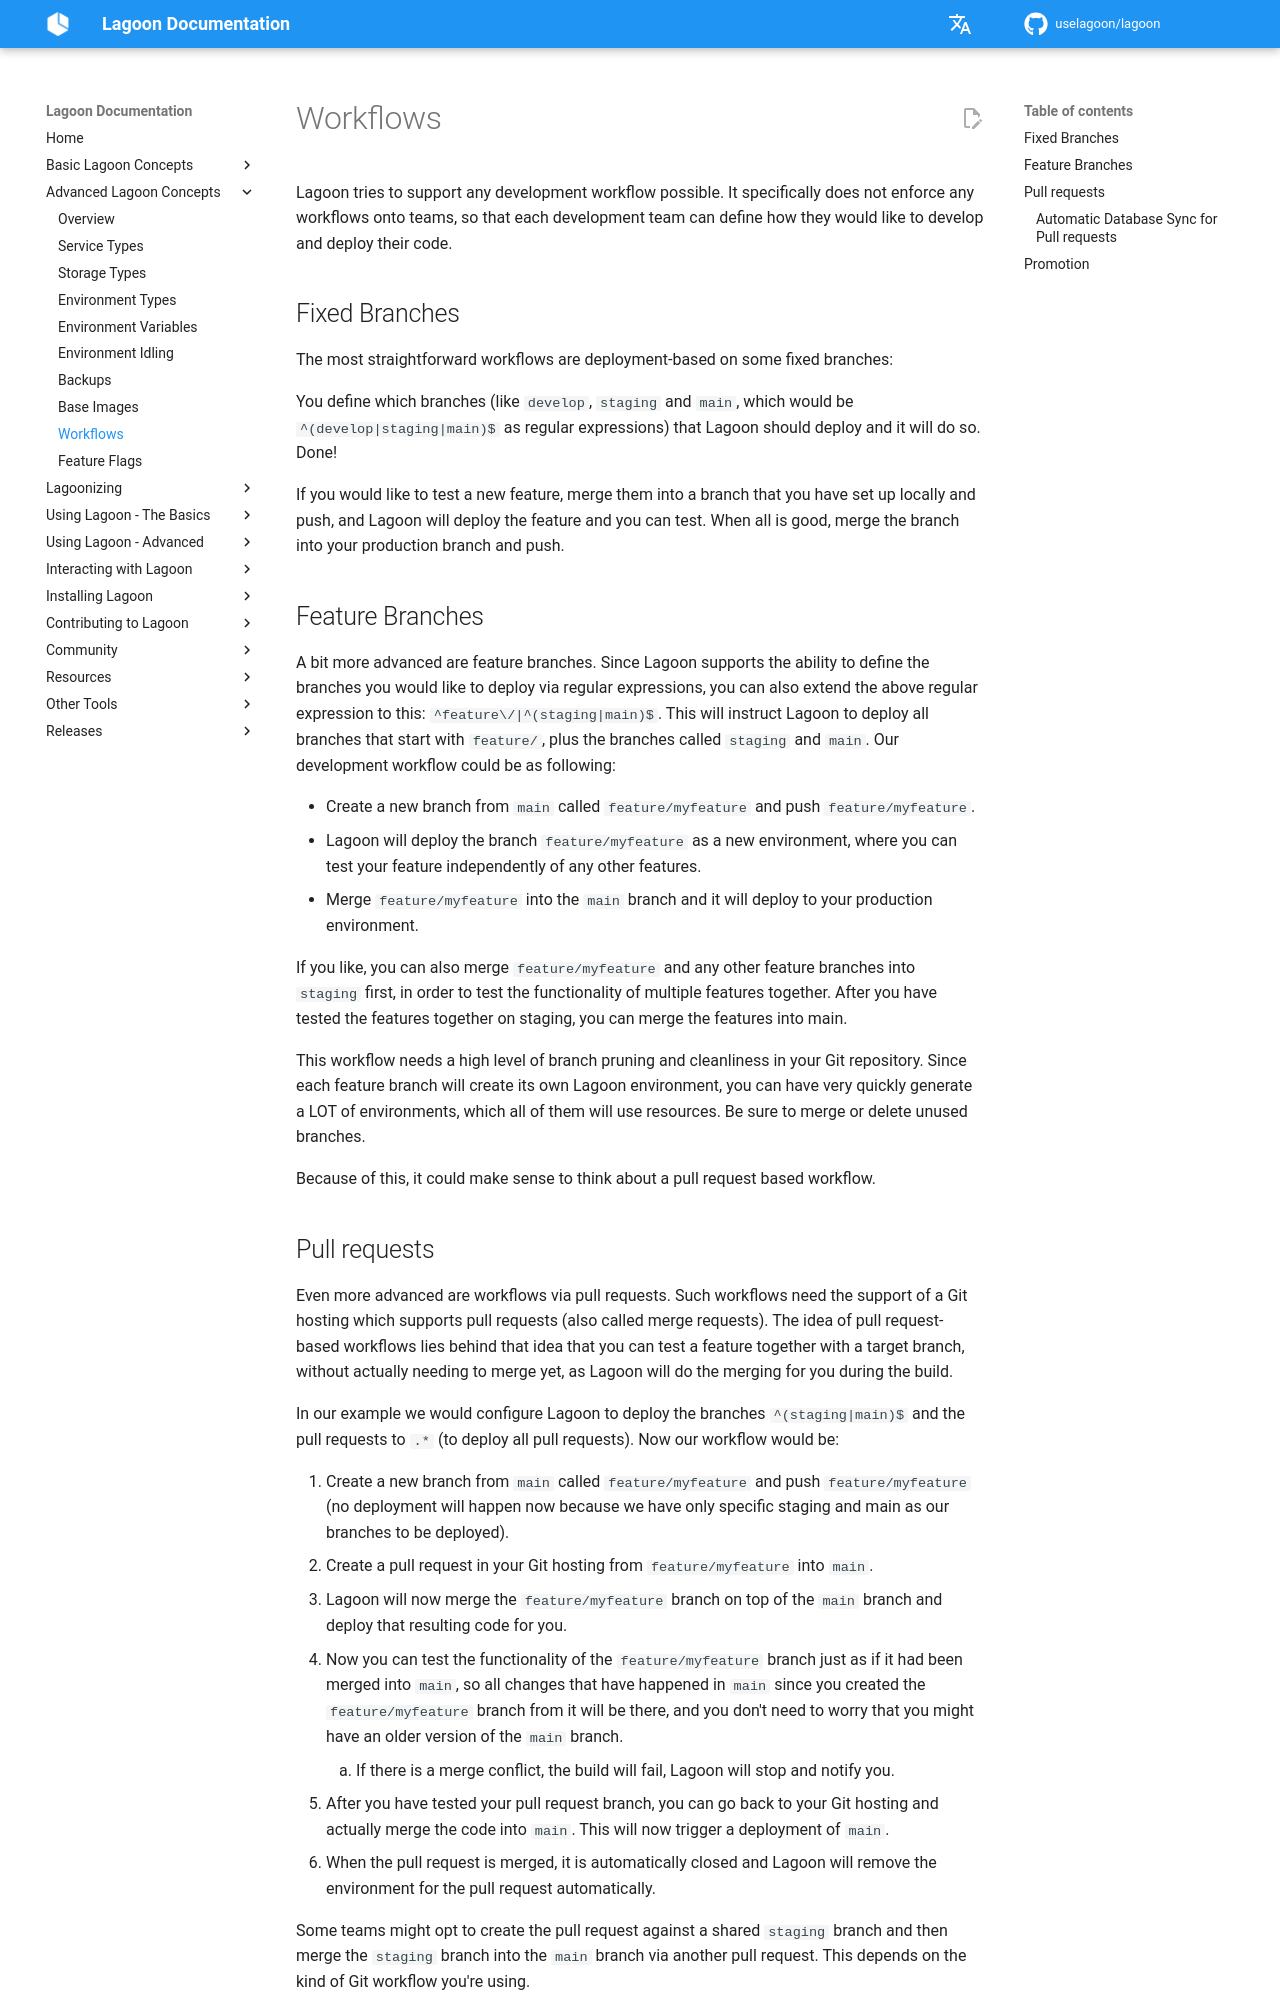

repository: uselagoon/lagoon · page: concepts-advanced/workflows/index.html · generator: mkdocs

# Workflows

Lagoon tries to support any development workflow possible. It specifically does not enforce any workflows onto teams, so that each development team can define how they would like to develop and deploy their code.

## Fixed Branches

The most straightforward workflows are deployment-based on some fixed branches:

You define which branches \(like `develop`, `staging` and `main`, which would be `^(develop|staging|main)$` as regular expressions\) that Lagoon should deploy and it will do so. Done!

If you would like to test a new feature, merge them into a branch that you have set up locally and push, and Lagoon will deploy the feature and you can test. When all is good, merge the branch into your production branch and push.

## Feature Branches

A bit more advanced are feature branches. Since Lagoon supports the ability to define the branches you would like to deploy via regular expressions, you can also extend the above regular expression to this: `^feature\/|^(staging|main)$`. This will instruct Lagoon to deploy all branches that start with `feature/`, plus the branches called `staging` and `main`. Our development workflow could be as following:

* Create a new branch from `main` called `feature/myfeature` and push `feature/myfeature`.
* Lagoon will deploy the branch `feature/myfeature` as a new environment, where you can test your feature independently of any other features.
* Merge `feature/myfeature` into the `main` branch and it will deploy to your production environment.

If you like, you can also merge `feature/myfeature` and any other feature branches into `staging` first, in order to test the functionality of multiple features together. After you have tested the features together on staging, you can merge the features into main.

This workflow needs a high level of branch pruning and cleanliness in your Git repository. Since each feature branch will create its own Lagoon environment, you can have very quickly generate a LOT of environments, which all of them will use resources. Be sure to merge or delete unused branches.

Because of this, it could make sense to think about a pull request based workflow.
